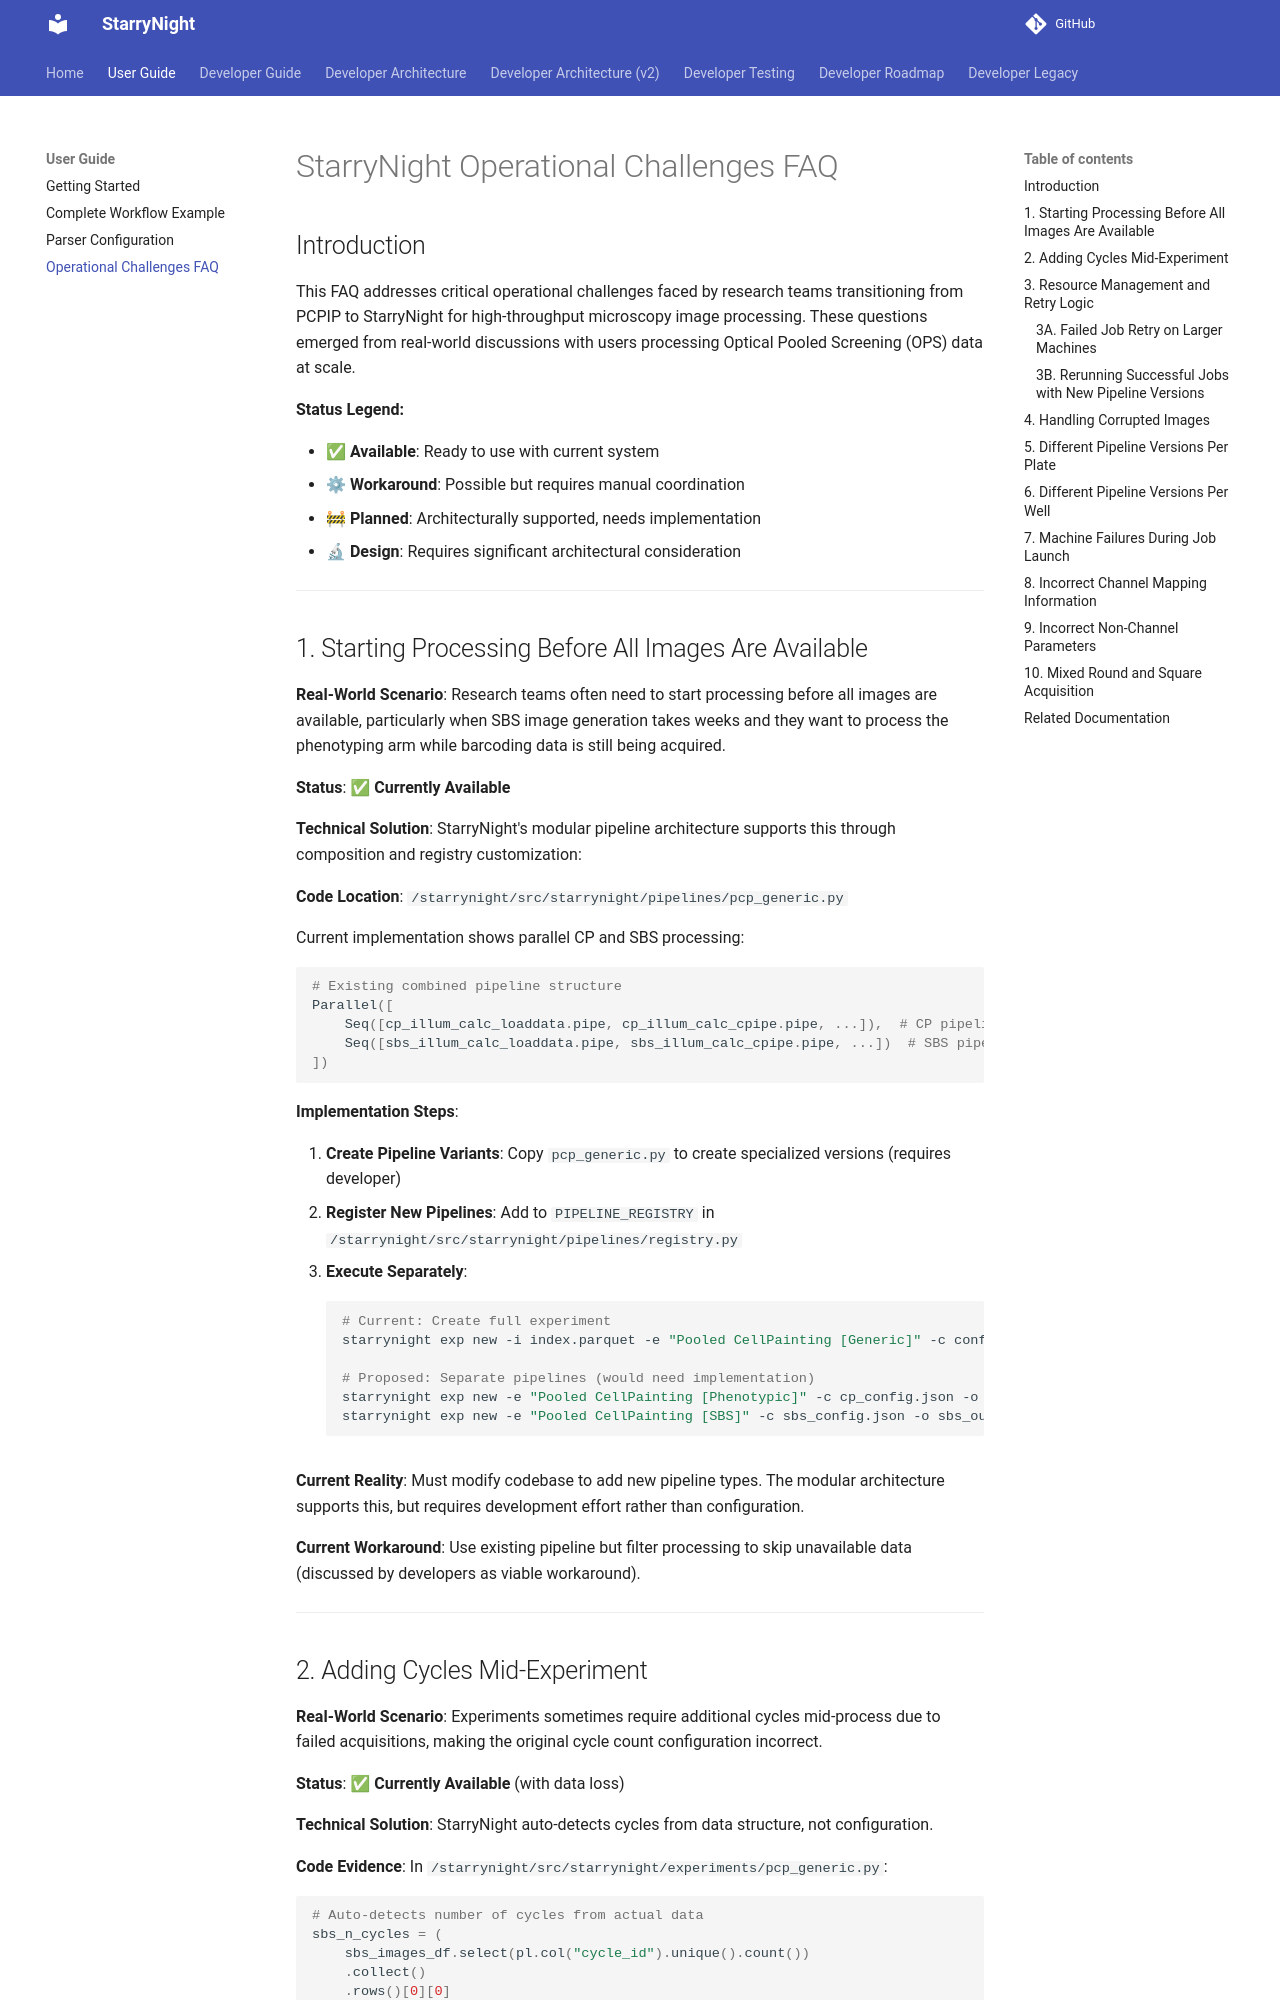

repository: broadinstitute/starrynight · page: user/operational-challenges/index.html · generator: mkdocs

# StarryNight Operational Challenges FAQ

## Introduction

This FAQ addresses critical operational challenges faced by research teams transitioning from PCPIP to StarryNight for high-throughput microscopy image processing. These questions emerged from real-world discussions with users processing Optical Pooled Screening (OPS) data at scale.

**Status Legend:**

- ✅ **Available**: Ready to use with current system
- ⚙ **Workaround**: Possible but requires manual coordination
- 🚧 **Planned**: Architecturally supported, needs implementation
- 🔬 **Design**: Requires significant architectural consideration

---

## 1. Starting Processing Before All Images Are Available

**Real-World Scenario**: Research teams often need to start processing before all images are available, particularly when SBS image generation takes weeks and they want to process the phenotyping arm while barcoding data is still being acquired.

**Status**: ✅ **Currently Available**

**Technical Solution**:
StarryNight's modular pipeline architecture supports this through composition and registry customization:

**Code Location**: `/starrynight/src/starrynight/pipelines/pcp_generic.py`

Current implementation shows parallel CP and SBS processing:

```python
# Existing combined pipeline structure
Parallel([
    Seq([cp_illum_calc_loaddata.pipe, cp_illum_calc_cpipe.pipe, ...]),  # CP pipeline
    Seq([sbs_illum_calc_loaddata.pipe, sbs_illum_calc_cpipe.pipe, ...])  # SBS pipeline
])
```

**Implementation Steps**:

1. **Create Pipeline Variants**: Copy `pcp_generic.py` to create specialized versions (requires developer)
2. **Register New Pipelines**: Add to `PIPELINE_REGISTRY` in `/starrynight/src/starrynight/pipelines/registry.py`
3. **Execute Separately**:
   ```bash
   # Current: Create full experiment
   starrynight exp new -i index.parquet -e "Pooled CellPainting [Generic]" -c config.json -o output/

   # Proposed: Separate pipelines (would need implementation)
   starrynight exp new -e "Pooled CellPainting [Phenotypic]" -c cp_config.json -o cp_output/
   starrynight exp new -e "Pooled CellPainting [SBS]" -c sbs_config.json -o sbs_output/
   ```

**Current Reality**: Must modify codebase to add new pipeline types. The modular architecture supports this, but requires development effort rather than configuration.

**Current Workaround**: Use existing pipeline but filter processing to skip unavailable data (discussed by developers as viable workaround).

---
